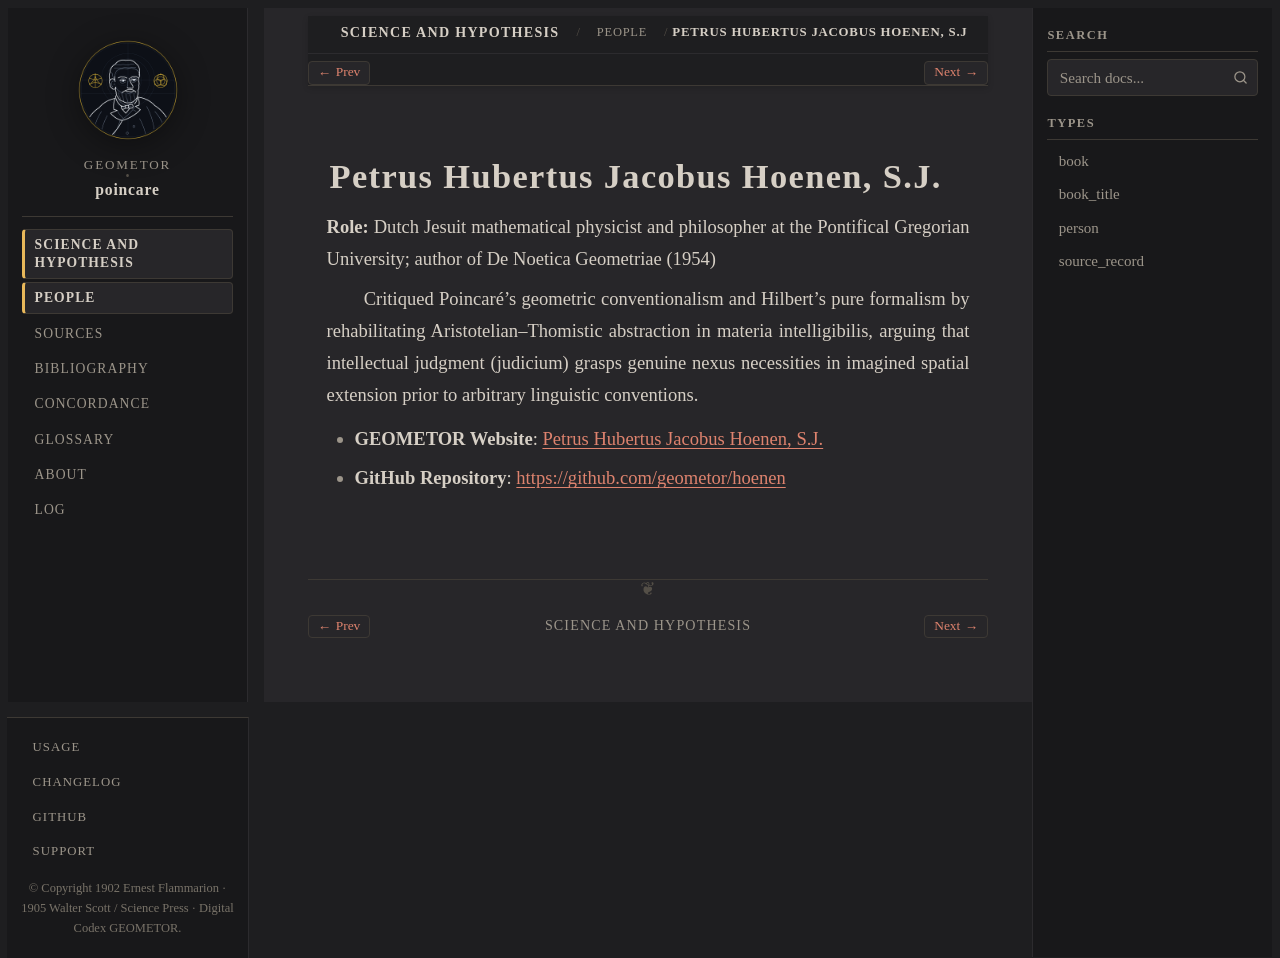

repository: geometor/poincare · page: science_and_hypothesis/people/hoenen.html · generator: sphinx

:type: person
:layout: book
:death_year: 1961
:death_label: 1961
:lifespan: 1880–1961
:site_url: https://geometor.github.io/hoenen/
:github_url: https://github.com/geometor/hoenen
:excerpt: Role: Dutch Jesuit mathematical physicist and philosopher at the Pontifical Gregorian University; author of De Noetica Geometriae (1954)

.. _person-hoenen:

Petrus Hubertus Jacobus Hoenen, S.J.
====================================

**Role:** Dutch Jesuit mathematical physicist and philosopher at the Pontifical Gregorian University; author of De Noetica Geometriae (1954)

Critiqued Poincaré's geometric conventionalism and Hilbert's pure formalism by rehabilitating Aristotelian–Thomistic abstraction in materia intelligibilis, arguing that intellectual judgment (judicium) grasps genuine nexus necessities in imagined spatial extension prior to arbitrary linguistic conventions.

* **GEOMETOR Website**: `Petrus Hubertus Jacobus Hoenen, S.J. <https://geometor.github.io/hoenen/>`_
* **GitHub Repository**: `https://github.com/geometor/hoenen <https://github.com/geometor/hoenen>`_
